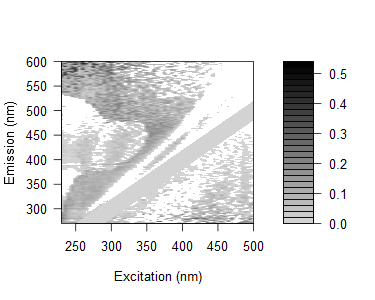

The data file committed next to this chart (first rows):
0.101758634859119, 0.100202542349408, 0.107476634060348, 0.101324226720925, 0.095135339479265, 0.0893537092322284, 0.0891876320075769, 0.132688993811637, 0.104835655225635, 0.0318870098551028, 0.0670996509104501, 0.0621422583798783, 0.0579130066711159, 0.0404010161692798, 0.0368688468321096, 0.0802657328857889, -0.00661284017177406, -0.0308118273133876, 0.0809625708995839, 0.129642569835311, 0.0122822398885994, 0.0880920531528665, 0.0277287467385849, 0.0593338043180038
0.1475, 0.1179, 0.117, 0.1308, 0.1184, 0.1008, 0.1093, 0.1149, 0.1121, 0.1033, 0.06383, 0.08231, 0.07811, 0.1191, 0.04604, 0.06779, 0.08492, -0.009148, 0.08801, 0.03801, -0.06889, 0.08026, 0.03849, 0.04679
0.1583, 0.1024, 0.05931, 0.08179, 0.04769, 0.07571, 0.05208, 0.07778, 0.1048, 0.07801, 0.07943, 0.05559, 0.05172, 0.05865, 0.07705, 0.07294, 0.07983, 0.06836, 0.03083, 0.03751, -0.3832, -0.0211, 0.1225, -0.0008446
0.1624, 0.06948, 0.00415, -0.01224, 0.009505, 0.09243, 0.01045, 0.02255, 0.024, 0.03684, 0.04017, 0.006831, 0.01313, 0.009843, 0.06922, -0.02851, 0.0007256, 0.02886, 0.01033, -0.07105, -0.04075, -0.01407, -0.3102, 0.08269
0.1196, 0.1146, 0.04632, 0.02376, 0.04666, 0.02633, 0.02293, 0.006991, 0.04499, 0.05558, 0.0389, 0.01838, 0.02219, 0.01892, 0.01617, -0.03008, 0.07905, 0.04899, -0.05169, 0.042, -0.1694, 0.03431, -0.2634, -0.2945
0.2485, 0.1639, 0.1339, 0.07552, 0.09466, 0.102, 0.1138, 0.09405, 0.09196, 0.1345, 0.1132, 0.1083, 0.07485, 0.08971, 0.09532, 0.1429, -0.2945, 0.105, 0.08236, -0.1623, -0.2557, -0.1069, -0.1984, -0.04083
0.2074, 0.1506, 0.06628, 0.07213, 0.04447, 0.06725, 0.07094, 0.06073, 0.07911, 0.09174, 0.08875, 0.06156, 0.04336, 0.04761, 0.04387, 0.07146, 0.03723, 0.006881, 0.0878, 0.077, 0.01495, 0.06282, 0.06932, 0.1363
0.152, 0.1247, 0.07278, 0.05756, 0.04047, 0.07159, 0.03001, 0.02915, 0.03389, 0.0532, 0.04345, 0.05172, 0.03688, 0.02733, 0.03309, 0.08571, -0.01032, 0.06182, 0.02398, 0.02216, 0.0711, -0.0375, -0.2132, -0.1934
0.1939, 0.1487, 0.06982, 0.02546, 0.02646, 0.05401, 0.02954, 0.05129, 0.02154, 0.03839, 0.02726, 0.04931, 0.03325, 0.007044, 0.03071, 0.02862, 0.04368, 0.006531, 0.06397, 0.05255, 0.01899, 0.04115, -0.2482, -0.2746
0.1684, 0.1615, 0.06543, 0.0696, 0.03271, 0.06735, 0.02645, 0.02339, 0.04749, 0.02528, 0.04702, 0.05562, 0.04256, 0.04552, 0.02033, 0.03559, 0.04164, 0.03035, 0.0214, 0.02644, 0.009687, 0.0464, -0.2332, 0.2462
0.1535, 0.1226, 0.08187, 0.04135, 0.05894, 0.03311, 0.05058, 0.01397, 0.05034, 0.04505, 0.04303, 0.03335, 0.05995, -0.03428, -0.005422, 0.02625, 0.01471, 0.01412, 0.03684, 0.0791, 0.01734, 0.03089, -0.2555, 0.07398
0.1929, 0.117, 0.07251, 0.03835, 0.05544, 0.03036, 0.04615, 0.002063, 0.0308, 0.03363, 0.0318, 0.0332, 0.04075, 0.01748, -0.004534, 0.0006613, 0.02229, 0.0215, 0.01865, 0.01816, 0.02266, -0.01447, 0.01493, 0.06554
0.02795, 0.1633, 0.07566, 0.04373, 0.01617, 0.02551, 0.03877, -0.0178, 0.03077, 0.02181, 0.03657, 0.02755, 0.02697, 0.03469, 0.006451, -0.02483, 0.01274, 0.0031, 0.01753, 0.01567, 0.000553, 0.03427, 0.005439, 0.005593
-0.0004211, 0.1334, 0.08224, 0.0001498, -0.002207, 0.07645, 0.02781, 0.03168, -0.03679, 0.04072, 0.04441, 0.01753, -0.06565, -0.06765, 0.00565, -0.04045, -0.003573, -0.004722, 0.001476, -0.0133, -0.01423, -0.0006289, -0.001744, -0.02324
0.008267, 0.1634, 0.07363, 0.05925, 0.0551, 0.04993, 0.05063, 0.03738, -0.0283, 0.03283, 0.05115, 0.03264, 0.02436, 0.0328, 0.0303, -0.005721, -0.002326, 0.01072, 0.008922, 0.02213, 0.006879, 0.006029, 0.005307, 0.0392
0.04734, 0.1683, 0.1284, 0.1391, 0.09652, 0.1353, 0.1043, 0.09206, 0.004427, -0.06137, 0.08885, 0.08555, 0.05224, 0.06743, -0.04385, -0.03612, -0.009855, 0.01645, 0.03604, 0.04698, 0.01236, 0.04441, 0.01116, 0.0503
-0.01048, 0.1516, 0.09237, 0.07113, 0.06065, 0.01333, 0.0689, 0.03092, -0.09887, -0.05279, 0.02538, 0.0213, -0.01844, 0.02108, 0.01992, 0.01011, -0.03852, -0.032, 0.0007698, -4.11966743926824e-05, -0.0007527, -0.01455, 0.004426, 0.01012
0.003095, 0.1494, 0.1053, 0.08361, 0.06524, 0.0882, 0.1196, 0.04299, 0.03875, -0.03808, 0.03275, 0.05006, -0.02003, -0.01306, 0.02445, 0.03193, 0.006928, -0.02491, 0.001241, 0.02501, 0.01158, 0.02859, 0.02855, 0.01514
0.01399, 0.2051, 0.1277, 0.1277, 0.05321, 0.1195, 0.1051, 0.09692, 0.0676, -0.03477, -0.07291, 0.06473, 0.01851, -0.004706, -0.07549, -0.07657, -0.02769, -0.03018, -0.005264, -0.005888, -0.0004908, 0.04015, 0.01558, -0.002706
0.02429, 0.1433, 0.1294, 0.1365, 0.08411, 0.05826, 0.09113, 0.07066, 0.05565, -0.08582, -0.04437, 0.05588, 0.01604, -0.006491, 0.008803, 0.02955, 0.02751, -0.03499, -0.005478, 0.0177, -0.006605, 0.003737, 0.003728, 0.02708
-0.00306, 0.1258, 0.1132, 0.1142, 0.09717, 0.1132, 0.1179, 0.1116, 0.07525, 0.04016, -0.02917, 0.03488, 0.01637, -0.01268, -0.05464, -0.02683, -0.07927, -0.07127, -0.02347, -0.01196, -0.02373, 0.00967, 0.0147, 0.002942
0.02349, 0.1082, 0.1086, 0.1097, 0.08794, 0.07291, 0.1359, 0.08638, 0.06516, 0.04421, -0.04247, -0.08384, -0.005164, -0.006827, -0.04743, 0.02081, 0.02628, 0.0114, -0.05823, -0.01763, -0.03459, -0.001798, 0.00315, 0.08624
-0.01193, 0.1047, 0.09854, 0.1136, 0.07115, 0.0301, 0.07762, 0.06236, 0.07594, 0.04821, -0.095, -0.05691, 0.009152, -0.01361, -0.05984, -0.04621, 0.01196, 0.01771, 0.01018, -0.03443, -0.001631, -0.002203, 0.002656, -0.003522
-0.01017, 0.1418, 0.105, 0.1068, 0.1102, 0.0636, 0.1167, 0.0952, 0.08818, 0.06013, 0.03476, -0.03585, 0.02377, 0.01171, -0.04591, -0.05859, -0.03905, -0.07972, -0.03178, -0.03906, -0.03351, -0.002057, 0.007973, 0.01292
0.008698, -0.0009732, 0.1651, 0.09523, 0.08111, 0.06341, 0.08868, 0.107, 0.09243, 0.0963, 0.05111, -0.03586, -0.07403, -0.0007453, -0.03371, -0.0521, -0.01378, 0.0221, 0.03204, -0.02085, -0.006865, 0.002757, 0.02856, 0.1537
0.05488, -0.0004273, 0.1645, 0.1014, 0.08884, 0.1426, 0.1135, 0.1177, 0.11, 0.08858, 0.0623, -0.05891, -0.02955, -0.005705, -0.03293, -0.05132, -0.05626, -0.02553, -0.05901, -0.0576, -0.04284, -0.0328, 0.007339, 0.001606
0.002661, 0.004742, 0.1097, 0.1154, 0.0763, 0.0397, 0.1216, 0.09458, 0.1304, 0.116, 0.08404, 0.02947, -0.04248, 0.0003581, -0.008894, -0.04451, -0.05567, 0.00335, 0.0198, -0.02509, -0.04216, -0.01757, -0.002645, -0.03362
-0.002818, 0.004425, 0.1373, 0.08336, 0.08193, 0.07712, 0.07703, 0.09434, 0.1045, 0.09022, 0.08224, 0.04595, -0.05341, -0.08845, -0.01423, -0.03866, -0.05515, -0.03704, -0.03572, 0.01817, -0.02425, -0.04168, 0.006814, 0.01141
0.02866, 0.001212, 0.09357, 0.06486, 0.09977, 0.1173, 0.1121, 0.1161, 0.1093, 0.1062, 0.09242, 0.06235, -0.06916, -0.04115, -0.02453, -0.02688, -0.03795, -0.06407, -0.0668, -0.06565, -0.02929, -0.03626, -0.01263, -0.003889
-0.009568, -0.02497, 0.0796, 0.05086, 0.1082, 0.07695, 0.09034, 0.08386, 0.1053, 0.09808, 0.08291, 0.06509, 0.03166, -0.04674, -0.0351, -0.0376, -0.0377, -0.05305, -0.04552, 0.00723, 0.006446, -0.04933, -0.03139, -0.0131
0.002511, 0.003771, 0.1091, 0.07933, 0.09496, 0.05396, 0.1298, 0.09946, 0.1039, 0.08981, 0.09409, 0.1022, 0.03531, -0.0461, 0.02244, -0.003883, -0.04238, -0.05228, -0.03011, -0.02902, -0.06761, -0.06744, -0.04026, 0.005854
-0.004028, -0.0238, 0.1015, 0.07784, 0.09821, 0.08588, 0.09885, 0.05725, 0.07412, 0.09406, 0.1136, 0.08493, 0.02774, -0.08323, -0.05681, -0.04073, -0.02627, -0.03638, -0.06506, -0.003644, 0.01554, -0.03788, -0.04887, -0.01288
-0.01585, -0.02495, -0.01119, 0.0885, 0.07999, 0.135, 0.1147, 0.07877, 0.08416, 0.1143, 0.06853, 0.09928, 0.03729, 0.01705, -0.06184, -0.04511, -0.02048, -0.05582, -0.05008, -0.03854, -0.03729, 0.009992, -0.03316, -0.03103
0.007979, -0.01249, -0.01652, 0.09413, 0.08944, 0.09537, 0.07364, 0.1042, 0.09893, 0.1394, 0.1266, 0.1241, 0.05772, 0.01512, -0.05021, 0.008908, -0.009606, 0.004336, -0.04467, -0.05731, -0.07377, -0.07351, -0.03273, -0.04407
-0.008933, -0.001108, -0.02172, 0.1472, 0.07728, 0.0612, 0.08308, 0.09218, 0.09679, 0.1001, 0.1341, 0.0798, 0.05157, -0.002214, -0.08519, -0.05989, -0.03441, -0.03049, -0.04408, -0.06141, -0.04112, 0.01381, -0.004857, -0.04694
0.002188, -0.02229, 0.03158, 0.1036, 0.07648, 0.09741, 0.1139, 0.09251, 0.117, 0.1035, 0.09152, 0.08923, 0.07109, 0.01786, -0.01688, -0.0488, -0.02851, -0.0395, -0.0431, -0.04707, -0.05957, -0.04052, -0.0714, -0.06373
-0.02057, -0.0227, -0.0213, 0.1053, 0.06998, 0.08438, 0.1114, 0.1004, 0.1098, 0.1177, 0.1003, 0.08269, 0.06983, 0.02206, -0.02779, -0.06335, -0.02728, -0.01969, -0.01524, -0.04643, -0.05873, -0.004661, -0.08353, -0.04098
-0.01976, -0.01228, -0.03579, 0.1338, 0.07634, 0.05841, 0.09973, 0.08792, 0.118, 0.1057, 0.08867, 0.1303, 0.06856, 0.05557, -0.003579, -0.08166, -0.09003, -0.02816, -0.01511, -0.04166, -0.04962, -0.03994, -0.02688, -0.07953
-0.01518, -0.01219, -0.01639, 0.09325, 0.09896, 0.09745, 0.08243, 0.07543, 0.116, 0.122, 0.09128, 0.1332, 0.07215, 0.04984, 0.02485, 0.01215, -0.05646, -0.03188, -0.001925, -0.0409, -0.05305, -0.0567, -0.06001, -0.06547
-0.02609, -0.03358, -0.04246, 0.09111, 0.09038, 0.09387, 0.09, 0.03855, 0.06822, 0.1006, 0.06992, 0.07712, 0.06528, 0.04348, 0.01412, -0.03679, -0.07876, -0.02151, -0.03224, -0.02767, -0.05649, -0.06437, -0.05524, -0.001097
-0.008227, -0.01139, -0.02463, -0.007607, 0.0917, 0.09942, 0.1146, 0.1131, 0.1028, 0.09521, 0.09348, 0.08198, 0.1027, 0.07152, 0.06079, 0.0007679, -0.0813, -0.06707, -0.0265, -0.01007, -0.0394, -0.05128, -0.059, -0.03457
-0.02484, -0.02677, -0.03488, -0.02228, 0.09644, 0.0922, 0.1114, 0.09522, 0.09008, 0.09685, 0.09552, 0.07968, 0.08697, 0.07405, 0.0367, -0.00914, 0.0152, -0.05731, -0.03442, -0.01033, -0.01838, -0.04252, -0.0622, -0.01363
-0.01984, -0.02172, -0.03487, -0.04103, 0.09836, 0.1003, 0.109, 0.1088, 0.1214, 0.1052, 0.08046, 0.1061, 0.07188, 0.06404, 0.06232, 0.01726, -0.02144, -0.06074, -0.01235, 0.001462, -0.02214, -0.05729, -0.05748, -0.04194
-0.004176, -0.007102, -0.01501, -0.01713, 0.1577, 0.09068, 0.09912, 0.1065, 0.08193, 0.08511, 0.1103, 0.08154, 0.07947, 0.08496, 0.09626, 0.06895, -0.01717, -0.07233, -0.07046, -0.009699, -0.006356, -0.04124, -0.06038, -0.06123
-0.02452, -0.008133, -0.04355, -0.0314, 0.1056, 0.09754, 0.09804, 0.06846, 0.08557, 0.09037, 0.08196, 0.08412, 0.07263, 0.07033, 0.08588, 0.06328, -0.004962, 0.009009, -0.06577, -0.03263, -0.01773, -0.02176, -0.0596, -0.06819
-0.01929, -0.02108, -0.04261, -0.02618, 0.1086, 0.06484, 0.09342, 0.08179, 0.0971, 0.09111, 0.1239, 0.1054, 0.09413, 0.09529, 0.07653, 0.05824, 0.01548, -0.02497, -0.05709, -0.02404, -0.02115, -0.0213, -0.05525, -0.04883
-0.02294, -0.02082, -0.03231, -0.03466, 0.08487, 0.1274, 0.1142, 0.0671, 0.09596, 0.108, 0.07472, 0.08308, 0.07155, 0.08579, 0.08832, 0.06188, 0.04378, -0.02499, -0.0796, -0.08564, -0.01331, 0.0116, -0.01023, -0.05192
-0.01956, -0.03495, -0.04182, -0.03923, -0.009745, 0.1222, 0.08918, 0.1095, 0.06855, 0.07111, 0.104, 0.07327, 0.08789, 0.08449, 0.09113, 0.06087, 0.02298, -0.009414, 0.01164, -0.06609, -0.03507, -0.006712, -0.02133, -0.05148
-0.02811, -0.03953, -0.0376, -0.02598, -0.0227, 0.1037, 0.1037, 0.1318, 0.06354, 0.1002, 0.09461, 0.09273, 0.053, 0.08801, 0.07822, 0.05623, 0.06635, 0.00612, -0.03164, -0.06175, -0.0306, -0.01002, -0.02473, -0.06195
-0.01026, -0.01673, -0.02831, -0.01685, -0.01828, 0.04551, 0.1502, 0.08298, 0.07155, 0.08243, 0.07263, 0.09633, 0.09798, 0.09949, 0.07349, 0.08018, 0.05823, 0.05614, -0.01292, -0.05781, -0.07846, -0.009889, -0.01039, -0.01796
-0.009264, -0.01098, -0.01785, -0.03297, -0.02127, -0.01872, 0.002584, 0.08658, 0.09817, 0.1033, 0.08525, 0.09627, 0.1147, 0.08309, 0.1016, 0.08801, 0.09336, 0.0677, -0.001498, -0.07564, -0.05623, -0.01985, 0.00403, 0.003776
-0.02767, -0.02511, -0.03604, -0.02472, -0.02153, -0.01822, 0.03635, 0.1044, 0.05864, 0.08937, 0.1087, 0.07402, 0.09344, 0.06211, 0.1006, 0.07904, 0.07679, 0.04398, -0.005731, -0.01945, -0.04868, -0.03386, 0.007444, 0.02463
-0.01396, -0.02033, -0.0148, -0.03719, -0.02185, -0.02314, 0.03179, 0.08057, 0.06684, 0.0683, 0.1241, 0.1191, 0.09672, 0.1067, 0.08807, 0.1023, 0.08417, 0.04764, 0.02727, -0.02344, -0.0591, -0.09389, -0.006468, -0.006948
-0.009786, -0.02404, -0.02231, -0.02831, -0.02558, 0.04061, 0.01045, 0.12, 0.1004, 0.08039, 0.103, 0.08571, 0.09094, 0.06926, 0.1075, 0.0899, 0.07977, 0.0549, 0.02378, -0.005557, -0.08364, -0.06197, -0.02686, 0.003542
0.003209, -0.01513, -0.03057, -0.02365, -0.0039, 0.04114, 0.02333, 0.1232, 0.0871, -0.03714, 0.08608, -0.009454, 0.108, 0.08549, 0.06387, 0.1209, 0.1025, 0.07336, 0.07442, 0.001494, -0.0156, -0.04771, -0.02306, -0.003313
0.009146, 0.007455, -0.003512, -0.0138, 0.001316, 0.004568, 0.02039, 0.005891, 0.02271, 0.105, 0.01527, 0.01927, 0.08728, -0.00264, 0.02073, 0.1286, 0.1026, 0.1107, 0.06382, 0.04758, 0.001763, -0.04398, -0.06833, 0.01101
0.0003471, 0.01109, -0.008074, -0.001038, 0.002048, 2.33451312119692e-05, 0.02409, 0.02731, 0.02516, 0.09617, -0.0003239, 0.0886, 0.02204, 0.04121, 0.004734, 0.09337, 0.1246, 0.09528, 0.06339, 0.05084, 0.004944, -0.05746, -0.05743, -0.01313
0.01717, 0.007277, 0.0005305, -0.0007193, 0.01056, -0.007563, 0.01633, 0.04437, 0.05938, 0.008644, -0.01659, -0.03378, -0.005544, 0.01387, 0.0007958, 0.01983, 0.1321, 0.1321, 0.08842, 0.08915, 0.02551, 0.005103, -0.03359, -0.002648
0.01345, 0.01178, 0.01405, 0.01188, 0.01383, -0.01577, 0.02863, 0.00291, -0.003122, -0.004839, -0.0008992, 0.003108, 0.02656, 0.03654, 0.04018, 0.004287, 0.1203, 0.1242, 0.1058, 0.06452, 0.05254, 0.00477, -0.04019, 0.004567
0.03513, 0.01665, 0.03518, 0.008103, 0.01522, 0.03475, 0.06686, 0.0446, 0.03879, 0.008245, -0.004887, -0.02893, 0.0421, 0.02438, 0.01362, -0.01797, 0.02237, 0.02511, 0.1091, 0.08859, 0.05935, 0.01819, -0.05008, -0.05779
-0.0144, -0.01598, -0.04273, -0.02335, -0.02437, -0.006004, 0.001342, 0.03735, -0.01654, 0.08154, 0.05543, 0.04649, 0.1281, 0.1141, 0.09661, 0.1105, 0.1033, 0.1149, 0.03344, 0.08371, 0.05812, -0.006118, -0.01927, -0.06489
... 105 more rows
